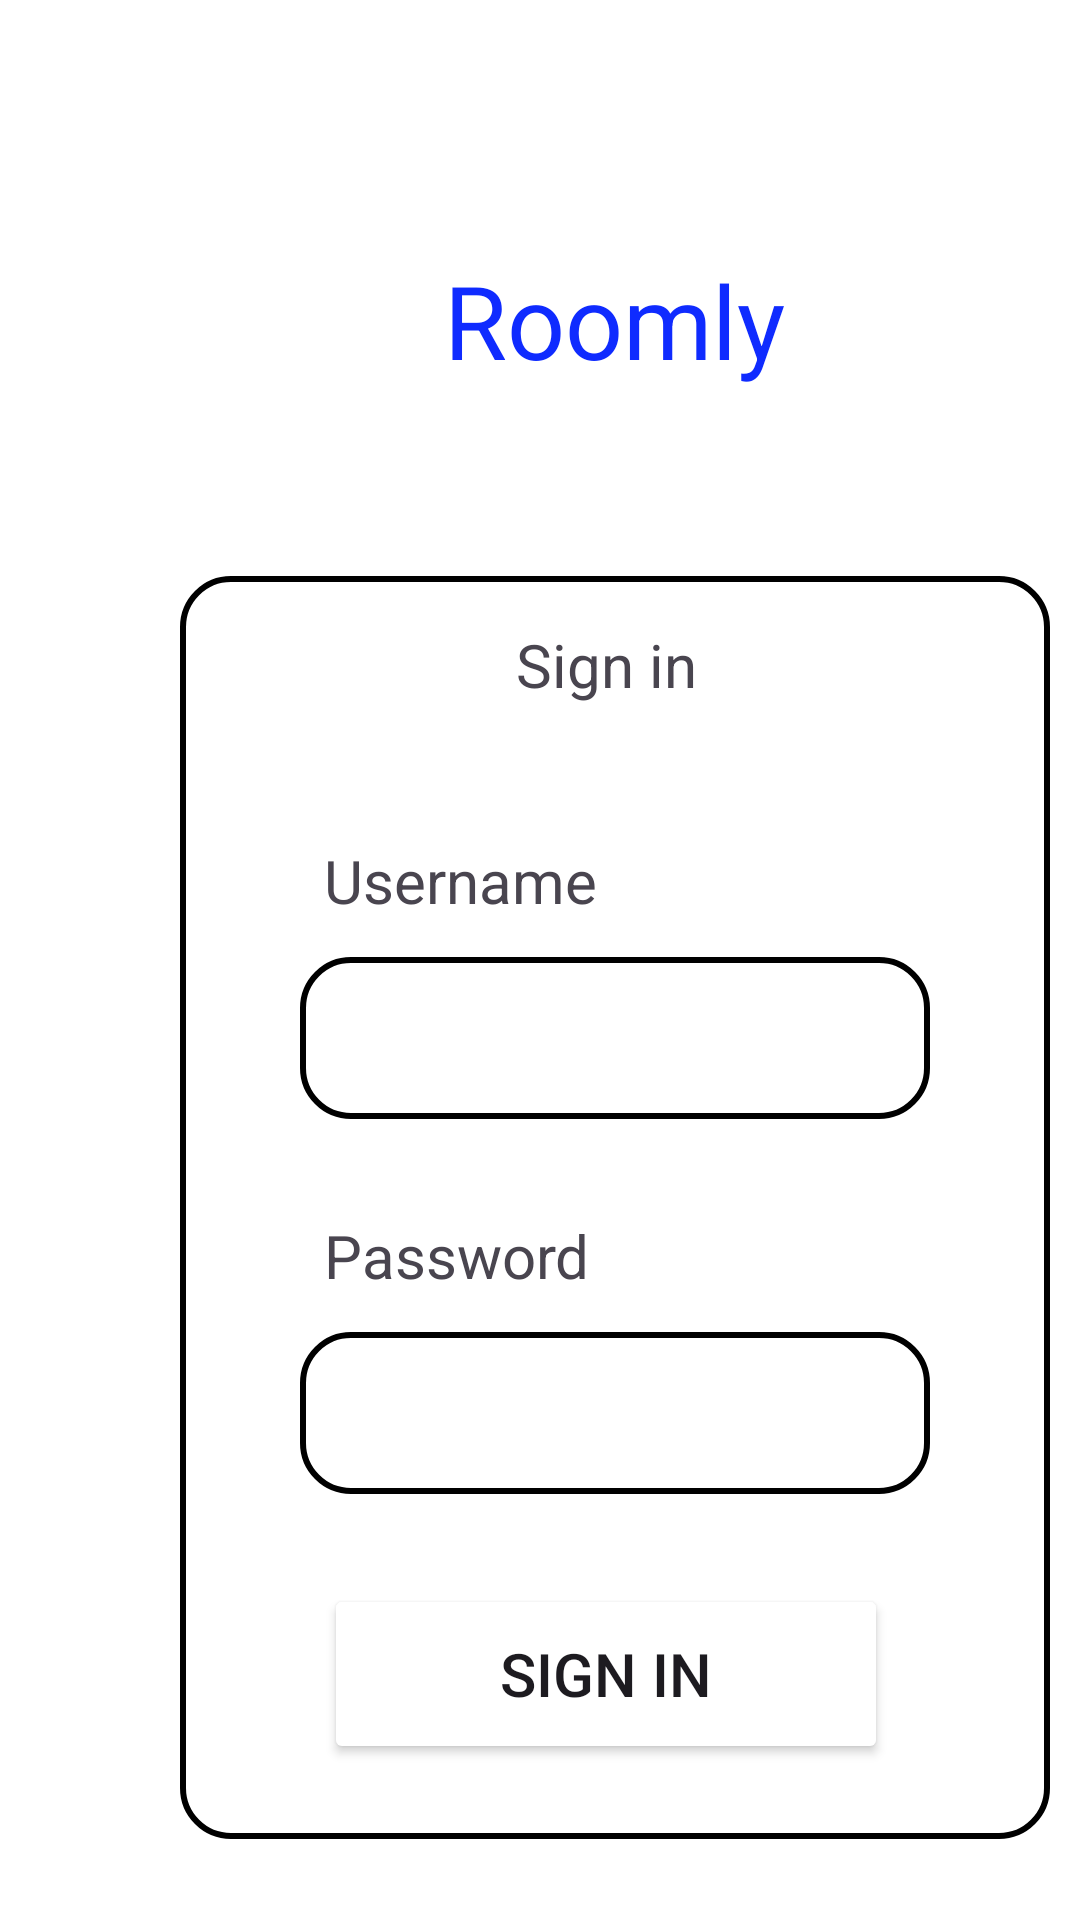

Reconstruct the res/layout file that produces this screen, plus the resources it refers to.
<!-- AndroidManifest.xml: application theme Theme.RoomlyApp -->
<!-- res/layout/login.xml -->
<?xml version="1.0" encoding="utf-8"?>
<androidx.constraintlayout.widget.ConstraintLayout xmlns:android="http://schemas.android.com/apk/res/android"
    xmlns:app="http://schemas.android.com/apk/res-auto"
    xmlns:tools="http://schemas.android.com/tools"
    android:id="@+id/main"
    android:layout_width="match_parent"
    android:layout_height="match_parent"
    android:background="@color/white"
    tools:context=".MainActivity">

    <EditText
        android:id="@+id/editTextText2"
        android:layout_width="210dp"
        android:layout_height="54dp"
        android:layout_marginStart="100dp"
        android:layout_marginTop="12dp"
        android:background="@drawable/rounded_box"
        android:ems="10"
        android:inputType="text"
        android:paddingHorizontal="10dp"
        android:singleLine="true"
        app:layout_constraintStart_toStartOf="parent"
        app:layout_constraintTop_toBottomOf="@+id/textView4" />

    <TextView
        android:id="@+id/textView4"
        android:layout_width="wrap_content"
        android:layout_height="wrap_content"
        android:layout_marginStart="108dp"
        android:layout_marginTop="32dp"
        android:text="Password"
        android:textSize="20sp"
        app:layout_constraintStart_toStartOf="parent"
        app:layout_constraintTop_toBottomOf="@+id/editTextText" />

    <TextView
        android:id="@+id/textView"
        android:layout_width="wrap_content"
        android:layout_height="wrap_content"
        android:layout_marginStart="148dp"
        android:layout_marginTop="84dp"
        android:text="Roomly"
        android:textAllCaps="false"
        android:textColor="#0F2BFF"
        android:textSize="34sp"
        app:layout_constraintStart_toStartOf="parent"
        app:layout_constraintTop_toTopOf="parent" />

    <TextView
        android:id="@+id/textView2"
        android:layout_width="wrap_content"
        android:layout_height="wrap_content"
        android:layout_marginStart="172dp"
        android:layout_marginTop="208dp"
        android:text="Sign in"
        android:textSize="20sp"
        app:layout_constraintStart_toStartOf="parent"
        app:layout_constraintTop_toTopOf="parent" />

    <TextView
        android:id="@+id/textView3"
        android:layout_width="wrap_content"
        android:layout_height="wrap_content"
        android:layout_marginStart="108dp"
        android:layout_marginTop="280dp"
        android:text="Username"
        android:textSize="20sp"
        app:layout_constraintStart_toStartOf="parent"
        app:layout_constraintTop_toTopOf="parent" />

    <EditText
        android:id="@+id/editTextText"
        android:layout_width="210dp"
        android:layout_height="54dp"
        android:layout_marginStart="100dp"
        android:layout_marginTop="12dp"
        android:background="@drawable/rounded_box"
        android:backgroundTint="@null"
        android:ems="10"
        android:inputType="text"
        android:paddingHorizontal="10dp"
        android:singleLine="true"
        app:layout_constraintStart_toStartOf="parent"
        app:layout_constraintTop_toBottomOf="@+id/textView3" />

    <Button
        android:id="@+id/button"
        android:layout_width="188dp"
        android:layout_height="60dp"
        android:layout_marginStart="108dp"
        android:layout_marginTop="528dp"
        android:backgroundTint="#0056D6"
        android:backgroundTintMode="add"
        android:text="Sign in"
        android:textSize="20sp"
        app:layout_constraintStart_toStartOf="parent"
        app:layout_constraintTop_toTopOf="parent" />

    <ImageView
        android:id="@+id/imageView"
        android:layout_width="290dp"
        android:layout_height="421dp"
        android:layout_marginStart="60dp"
        android:layout_marginTop="192dp"
        app:layout_constraintStart_toStartOf="parent"
        app:layout_constraintTop_toTopOf="parent"
        app:srcCompat="@drawable/rounded_box" />

</androidx.constraintlayout.widget.ConstraintLayout>
<!-- resources referenced by this layout -->
<resources>
  <color name="white">#FFFFFFFF</color>
  <!-- drawable rounded_box (drawable) -->
  <?xml version="1.0" encoding="utf-8"?>
  <shape xmlns:android="http://schemas.android.com/apk/res/android" android:shape="rectangle">
      <corners android:radius="16dp"/>
      <stroke
          android:width="2dp"
          android:color="#000000"/>
  </shape>
  <style name="Theme.RoomlyApp" parent="Base.Theme.RoomlyApp" />
  <style name="Base.Theme.RoomlyApp" parent="Theme.Material3.DayNight.NoActionBar">
          
          
      </style>
</resources>
